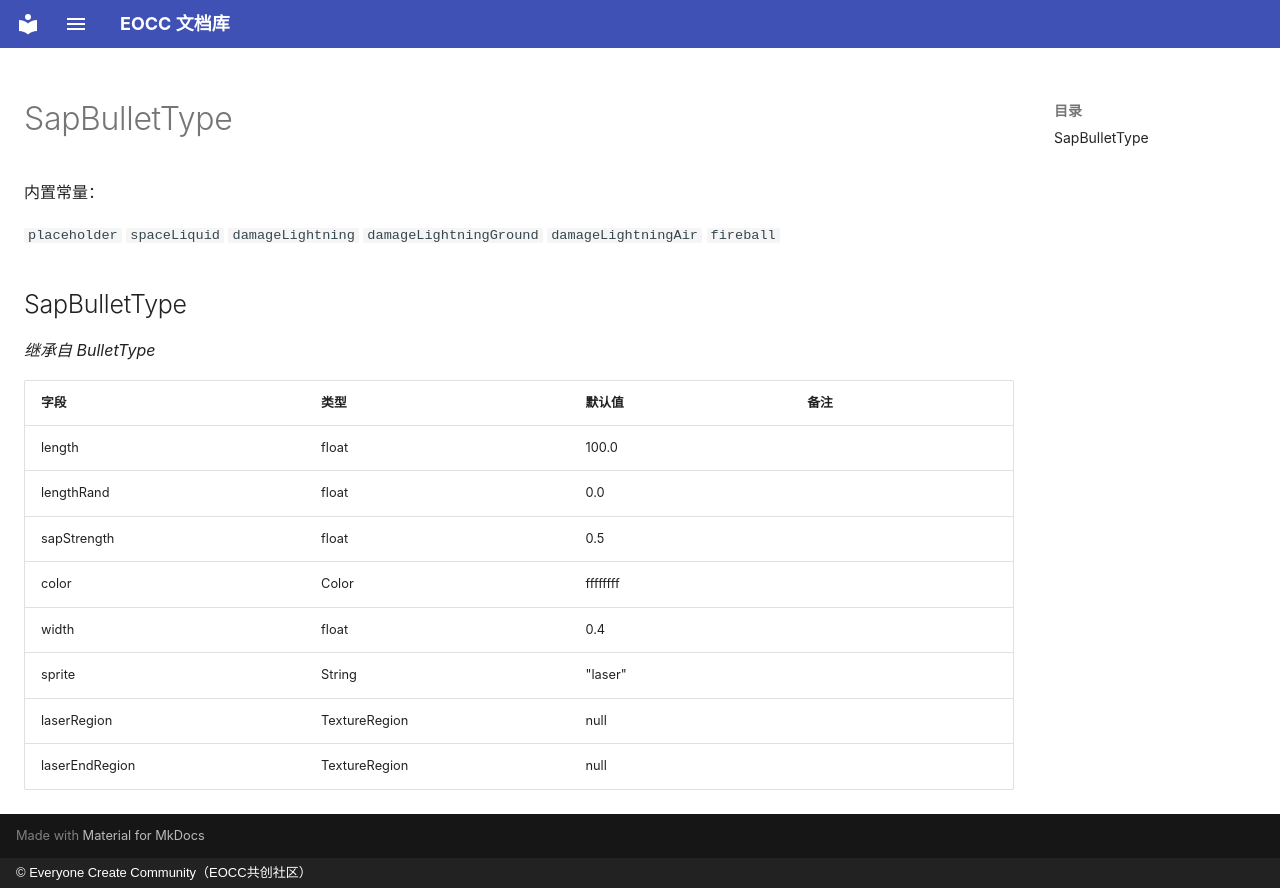

repository: eoccc/eoccc.github.io · page: wiki/mindustry/zh/Modding%20Classes/SapBulletType/index.html · generator: mkdocs · copyright: © Everyone Create Community（EOCC共创社区）

# SapBulletType

内置常量：

`placeholder` `spaceLiquid` `damageLightning` `damageLightningGround` `damageLightningAir` `fireball`

## SapBulletType

*继承自 BulletType*

| 字段 | 类型 | 默认值 | 备注 |
|---|---|---|---|
| length | float | 100.0 |  |
| lengthRand | float | 0.0 |  |
| sapStrength | float | 0.5 |  |
| color | Color | ffffffff |  |
| width | float | 0.4 |  |
| sprite | String | "laser" |  |
| laserRegion | TextureRegion | null |  |
| laserEndRegion | TextureRegion | null |  |
